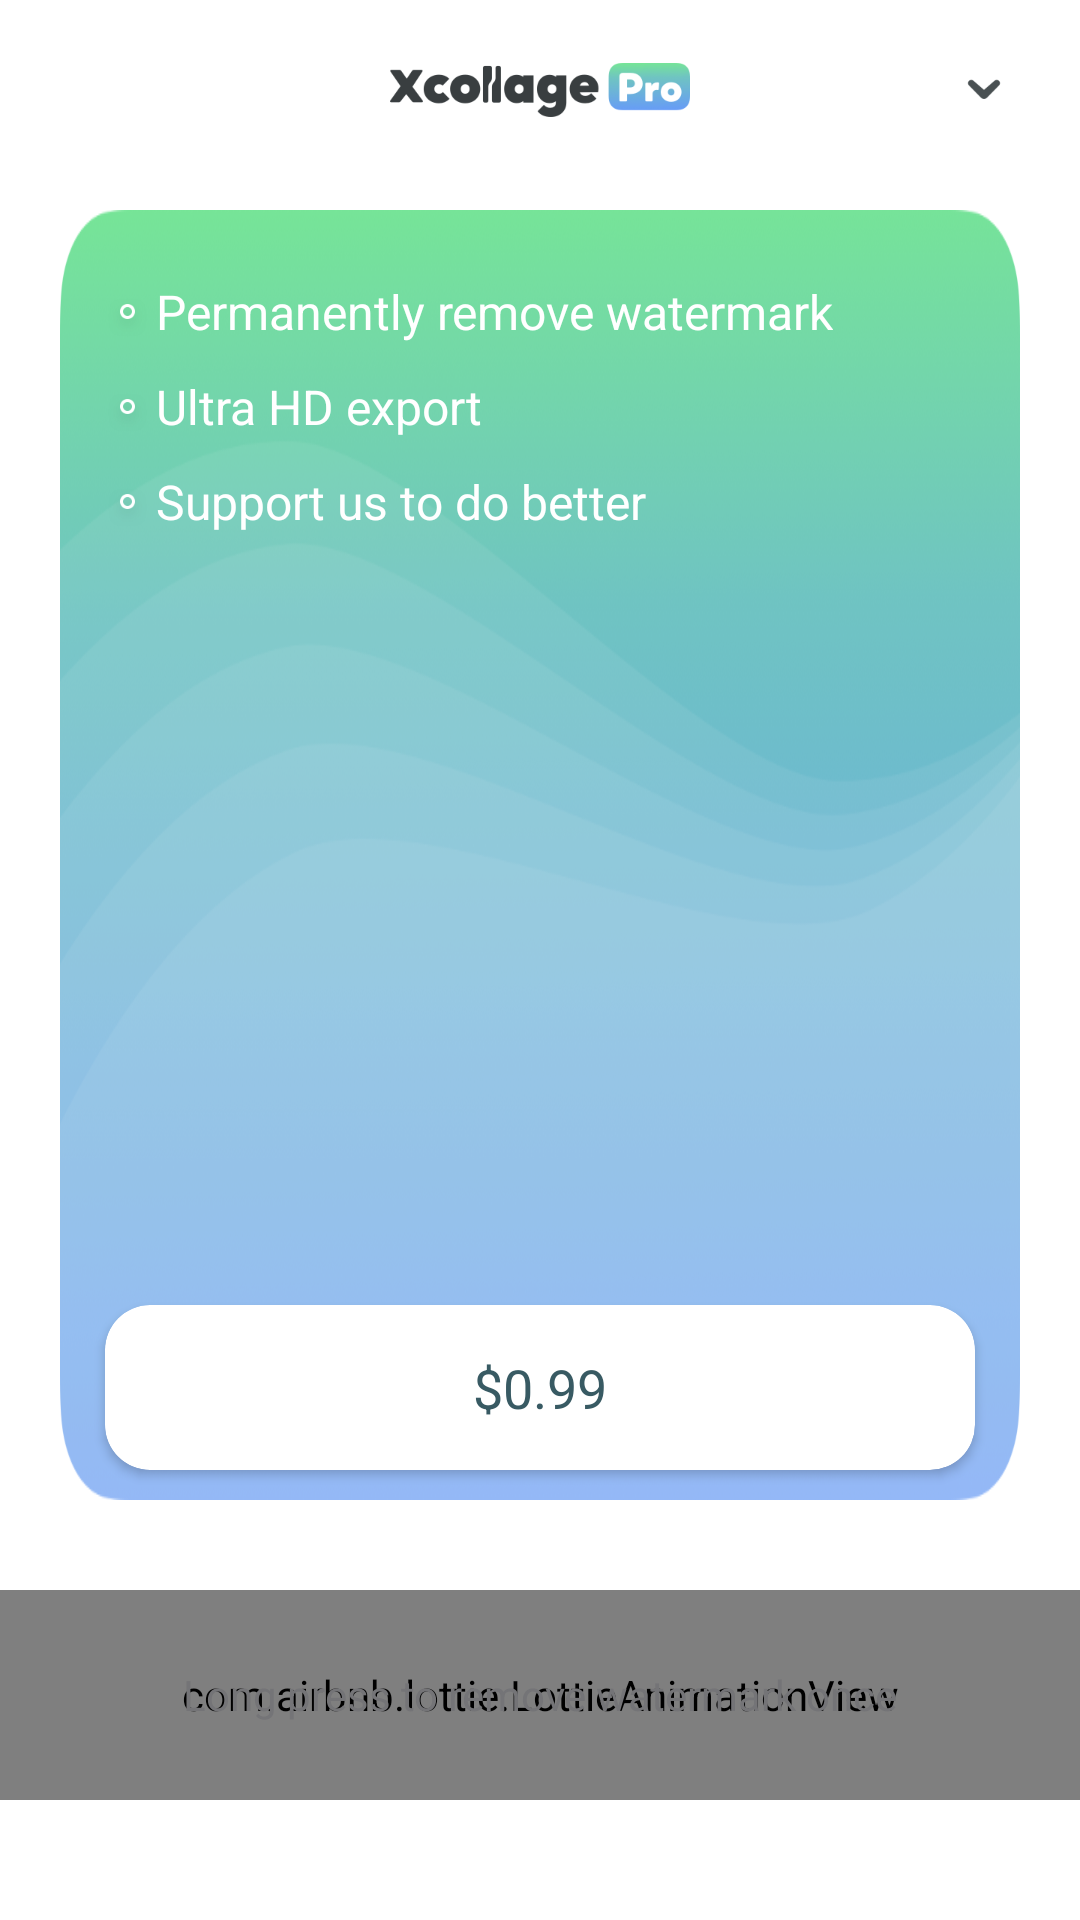

The Android layout XML behind this screen, and the referenced resources:
<!-- AndroidManifest.xml: application theme Theme.XCollage -->
<!-- res/layout/fragment_pro_dialog.xml -->
<?xml version="1.0" encoding="utf-8"?>
<LinearLayout xmlns:android="http://schemas.android.com/apk/res/android"
    xmlns:app="http://schemas.android.com/apk/res-auto"
    xmlns:tools="http://schemas.android.com/tools"
    android:layout_width="match_parent"
    android:layout_height="match_parent"
    android:background="@drawable/bg_album_dialog"
    android:clipToPadding="false"
    android:orientation="vertical"
    tools:context=".fragment.ProDialogFragment">

    <FrameLayout
        android:layout_width="match_parent"
        android:layout_height="60dp">

        <ImageView
            android:id="@+id/image_view_close"
            android:layout_width="50dp"
            android:layout_height="50dp"
            android:layout_gravity="center_vertical|end"
            android:layout_marginEnd="7dp"
            android:padding="13dp"
            android:scaleType="centerCrop"
            android:src="@drawable/icon_pro_close" />

        <ImageView
            android:layout_width="150dp"
            android:layout_height="40dp"
            android:layout_gravity="center"
            android:scaleType="centerCrop"
            android:src="@drawable/icon_pro" />

    </FrameLayout>


    <LinearLayout
        android:layout_width="match_parent"
        android:layout_height="0dp"
        android:layout_marginStart="20dp"
        android:layout_marginTop="10dp"
        android:layout_marginEnd="20dp"
        android:layout_marginBottom="20dp"
        android:layout_weight="1"
        android:background="@drawable/icon_pro_bg"
        android:orientation="vertical">

        <TextView
            android:layout_width="wrap_content"
            android:layout_height="wrap_content"
            android:layout_marginStart="13dp"
            android:layout_marginTop="23dp"
            android:drawableStart="@drawable/icon_pro_dot"
            android:text="Permanently remove watermark"
            android:textColor="#FFFFFF"
            android:textSize="16sp" />

        <TextView
            android:layout_width="wrap_content"
            android:layout_height="wrap_content"
            android:layout_marginStart="13dp"
            android:layout_marginTop="10dp"
            android:drawableStart="@drawable/icon_pro_dot"
            android:text="Ultra HD export"
            android:textColor="#FFFFFF"
            android:textSize="16sp" />


        <TextView
            android:layout_width="wrap_content"
            android:layout_height="wrap_content"
            android:layout_marginStart="13dp"
            android:layout_marginTop="10dp"
            android:drawableStart="@drawable/icon_pro_dot"
            android:text="Support us to do better"
            android:textColor="#FFFFFF"
            android:textSize="16sp" />


        <View
            android:layout_width="match_parent"
            android:layout_height="0dp"
            android:layout_weight="1" />

        <androidx.cardview.widget.CardView
            android:layout_width="match_parent"
            android:layout_height="55dp"
            android:layout_marginStart="15dp"
            android:layout_marginEnd="15dp"
            android:layout_marginBottom="10dp"
            app:cardBackgroundColor="@color/white"
            app:cardCornerRadius="15dp"
            app:cardElevation="2dp">

            <TextView
                android:layout_width="match_parent"
                android:layout_height="match_parent"
                android:gravity="center"
                android:text="$0.99"
                android:textColor="#ff385a63"
                android:textSize="18sp" />
        </androidx.cardview.widget.CardView>

    </LinearLayout>


    <FrameLayout
        android:id="@+id/layout_remove_water"
        android:layout_width="match_parent"
        android:layout_height="70dp"
        android:layout_marginTop="10dp"
        android:layout_marginBottom="40dp">


        <com.airbnb.lottie.LottieAnimationView
            android:id="@+id/lottie_remove_water"
            android:layout_width="match_parent"
            android:layout_height="match_parent"
            android:scaleType="fitXY"
            app:lottie_autoPlay="false"
            app:lottie_loop="false"
            app:lottie_rawRes="@raw/lottie_remove_water" />

        <TextView
            android:id="@+id/text_view_remove"
            android:layout_width="match_parent"
            android:layout_height="match_parent"
            android:layout_marginStart="20dp"
            android:layout_marginTop="10dp"
            android:layout_marginEnd="20dp"
            android:layout_marginBottom="10dp"
            android:gravity="center"
            android:text="Long press to remove watermark once"
            android:textColor="#ff747477"
            android:textSize="14sp" />


    </FrameLayout>



</LinearLayout>
<!-- resources referenced by this layout -->
<resources>
  <!-- drawable bg_album_dialog (drawable) -->
  <?xml version="1.0" encoding="utf-8"?>
  <shape xmlns:android="http://schemas.android.com/apk/res/android">
      <solid android:color="#ffffffff" />
      <corners
          android:bottomLeftRadius="0dp"
          android:bottomRightRadius="0dp"
          android:topLeftRadius="20dp"
          android:topRightRadius="20dp" />
  
  </shape>
  <!-- drawable icon_pro: png bitmap (drawable-xxhdpi, 13494 bytes) -->
  <!-- drawable icon_pro_bg: png bitmap (drawable-xxhdpi, 150385 bytes) -->
  <!-- drawable icon_pro_close: png bitmap (drawable-xxhdpi, 1174 bytes) -->
  <!-- drawable icon_pro_dot: png bitmap (drawable-xxhdpi, 1194 bytes) -->
  <style name="Theme.XCollage" parent="Theme.Material3.DayNight.NoActionBar">
  
          <item name="colorPrimary">@color/purple_500</item>
          <item name="colorPrimaryVariant">@color/purple_700</item>
          <item name="colorOnPrimary">@color/white</item>
          <item name="colorSecondary">@color/teal_200</item>
          <item name="colorSecondaryVariant">@color/teal_700</item>
          <item name="colorOnSecondary">@color/black</item>
  
          <item name="android:navigationBarColor">@android:color/transparent</item>
          <item name="android:statusBarColor">@android:color/transparent</item>
  
          <item name="android:windowBackground">@color/white</item>
  
      </style>
  <color name="purple_500">#FF6200EE</color>
  <color name="purple_700">#FF3700B3</color>
  <color name="teal_200">#FF03DAC5</color>
  <color name="teal_700">#FF018786</color>
  <!-- not gathered from this repository: default colours our renderer supplied (Android Studio template values) -->
  <color name="black">#FF000000</color>
  <color name="white">#FFFFFFFF</color>
</resources>
